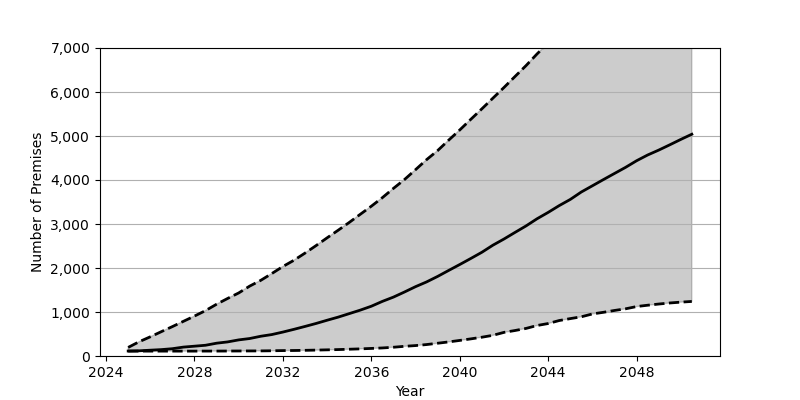

The table this chart was drawn from, first rows:
Date, Low, Base, High
2025-01, 111.0, 113.0, 195.0
2025-07, 111.0, 118.0, 324.0
2026-01, 111.0, 132.0, 436.0
2026-07, 111.0, 145.0, 552.0
2027-01, 111.0, 166.0, 668.0
2027-07, 111.0, 202.0, 787.0
2028-01, 111.0, 223.0, 907.0
2028-07, 112.0, 244.0, 1031
2029-01, 112.0, 291.0, 1177
2029-07, 113.0, 320.0, 1307
2030-01, 114.0, 366.0, 1433
2030-07, 115.0, 397.0, 1588
2031-01, 116.0, 449.0, 1720
2031-07, 119.0, 487.0, 1873
2032-01, 123.0, 544.0, 2034
2032-07, 125.0, 606.0, 2175
2033-01, 129.0, 672.0, 2339
2033-07, 134.0, 739.0, 2508
2034-01, 140.0, 813.0, 2686
2034-07, 146.0, 883.0, 2857
2035-01, 154.0, 963.0, 3035
2035-07, 162.0, 1042, 3219
2036-01, 172.0, 1131, 3404
2036-07, 183.0, 1241, 3598
2037-01, 199.0, 1339, 3810
2037-07, 220.0, 1454, 4009
2038-01, 237.0, 1576, 4235
2038-07, 260.0, 1683, 4461
2039-01, 290.0, 1809, 4669
2039-07, 320.0, 1944, 4904
2040-01, 354.0, 2079, 5137
2040-07, 389.0, 2216, 5378
2041-01, 427.0, 2358, 5618
2041-07, 470.0, 2518, 5859
2042-01, 537.0, 2659, 6103
2042-07, 579.0, 2808, 6351
2043-01, 627.0, 2957, 6601
2043-07, 693.0, 3119, 6865
2044-01, 738.0, 3264, 7112
2044-07, 806.0, 3418, 7357
2045-01, 850.0, 3559, 7611
2045-07, 891.0, 3727, 7853
2046-01, 956.0, 3869, 8103
2046-07, 993.0, 4009, 8358
2047-01, 1035, 4149, 8599
2047-07, 1072, 4286, 8837
2048-01, 1124, 4438, 9070
2048-07, 1154, 4568, 9301
2049-01, 1181, 4680, 9512
2049-07, 1205, 4799, 9734
2050-01, 1224, 4923, 9959
2050-07, 1240, 5040, 10157
